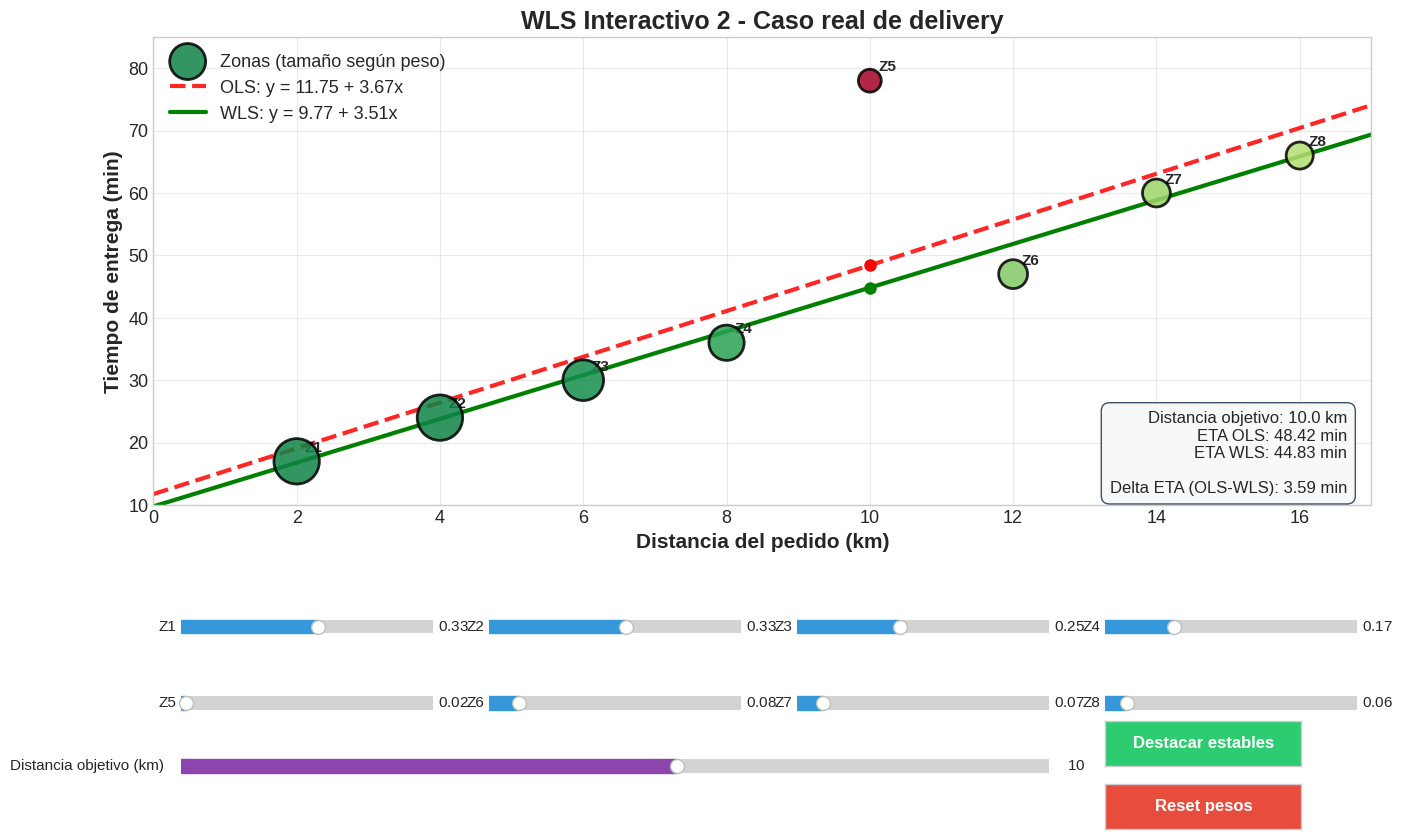

Here is the Python script that generated this plot:
#!/usr/bin/env python3
"""
Recurso interactivo WLS (caso real de delivery).

- Compara OLS vs WLS en tiempo real.
- Permite ajustar pesos por zona (Z1..Z8).
- Permite variar la distancia objetivo y ver ETA estimada.
"""

import numpy as np
import matplotlib.pyplot as plt
from matplotlib.widgets import Slider, Button

plt.style.use('seaborn-v0_8-whitegrid')
plt.rcParams['font.size'] = 13


def calcular_wls(x_data, y_data, w_data):
    """Retorna beta0 y beta1 para WLS."""
    sum_w = np.sum(w_data)
    sum_wx = np.sum(w_data * x_data)
    sum_wy = np.sum(w_data * y_data)
    sum_wx2 = np.sum(w_data * x_data**2)
    sum_wxy = np.sum(w_data * x_data * y_data)
    den = sum_w * sum_wx2 - sum_wx**2
    if abs(den) < 1e-12:
        return 0.0, 0.0
    beta1 = (sum_w * sum_wxy - sum_wx * sum_wy) / den
    beta0 = (sum_wy - beta1 * sum_wx) / sum_w
    return beta0, beta1


def calcular_ols(x_data, y_data):
    """OLS como caso particular con pesos iguales."""
    return calcular_wls(x_data, y_data, np.ones_like(x_data))


# Caso real: delivery por zonas (más varianza en zonas menos estables)
x = np.array([2, 4, 6, 8, 10, 12, 14, 16], dtype=float)  # Distancia (km)
y = np.array([17, 24, 30, 36, 78, 47, 60, 66], dtype=float)  # ETA observado (min)
sigma2 = np.array([3, 3, 4, 6, 49, 12, 14, 16], dtype=float)  # Varianza por zona
w_original = 1 / sigma2


fig, ax = plt.subplots(figsize=(14, 9))
plt.subplots_adjust(left=0.08, bottom=0.38, right=0.95, top=0.90)

beta0_ols, beta1_ols = calcular_ols(x, y)
beta0_wls, beta1_wls = calcular_wls(x, y, w_original)

x_line = np.linspace(0, 17, 200)
y_ols = beta0_ols + beta1_ols * x_line
y_wls = beta0_wls + beta1_wls * x_line

sizes = 220 + 850 * (w_original / np.max(w_original))
colors = plt.cm.RdYlGn(1 - sigma2 / np.max(sigma2))
scatter = ax.scatter(
    x,
    y,
    s=sizes,
    c=colors,
    alpha=0.85,
    edgecolors='black',
    linewidth=2,
    zorder=5,
    label='Zonas (tamaño según peso)'
)

for i, (x_i, y_i) in enumerate(zip(x, y)):
    ax.annotate(
        f'Z{i+1}',
        (x_i, y_i),
        xytext=(6, 7),
        textcoords='offset points',
        fontsize=11,
        fontweight='bold'
    )

line_ols, = ax.plot(
    x_line, y_ols, 'r--', linewidth=3,
    label=f'OLS: y = {beta0_ols:.2f} + {beta1_ols:.2f}x', alpha=0.85
)
line_wls, = ax.plot(
    x_line, y_wls, 'g-', linewidth=3,
    label=f'WLS: y = {beta0_wls:.2f} + {beta1_wls:.2f}x'
)

distancia_inicial = 10.0
eta_ols = beta0_ols + beta1_ols * distancia_inicial
eta_wls = beta0_wls + beta1_wls * distancia_inicial
marker_ols, = ax.plot([distancia_inicial], [eta_ols], 'ro', markersize=8)
marker_wls, = ax.plot([distancia_inicial], [eta_wls], 'go', markersize=8)

ax.set_xlim(0, 17)
ax.set_ylim(10, 85)
ax.set_xlabel('Distancia del pedido (km)', fontsize=15, fontweight='bold')
ax.set_ylabel('Tiempo de entrega (min)', fontsize=15, fontweight='bold')
ax.set_title('WLS Interactivo 2 - Caso real de delivery', fontsize=18, fontweight='bold')
ax.grid(True, alpha=0.4)

info_text = ax.text(
    0.98,
    0.02,
    (f'Distancia objetivo: {distancia_inicial:.1f} km\n'
     f'ETA OLS: {eta_ols:.2f} min\n'
     f'ETA WLS: {eta_wls:.2f} min\n\n'
     f'Delta ETA (OLS-WLS): {eta_ols - eta_wls:.2f} min'),
    transform=ax.transAxes,
    fontsize=12,
    verticalalignment='bottom',
    horizontalalignment='right',
    bbox=dict(boxstyle='round,pad=0.5', facecolor='#f7f9f9',
              alpha=0.95, edgecolor='#34495e')
)
ax.legend(loc='upper left', fontsize=13, framealpha=0.95)

# Sliders de pesos
sliders = []
for i in range(8):
    row = i // 4
    col = i % 4
    ax_slider = plt.axes([0.10 + col * 0.22, 0.23 - row * 0.085, 0.18, 0.03])
    slider = Slider(
        ax_slider,
        f'Z{i+1}',
        0.01,
        0.60,
        valinit=w_original[i],
        valstep=0.01,
        color='#3498db',
        initcolor='none'
    )
    slider.label.set_fontsize(11)
    slider.valtext.set_fontsize(11)
    sliders.append(slider)

# Slider de distancia objetivo
ax_dist = plt.axes([0.10, 0.075, 0.62, 0.03])
slider_dist = Slider(
    ax_dist,
    'Distancia objetivo (km)',
    2.0,
    16.0,
    valinit=distancia_inicial,
    valstep=0.5,
    color='#8e44ad',
    initcolor='none'
)
slider_dist.label.set_fontsize(11)
slider_dist.valtext.set_fontsize(11)

# Botones
ax_reset = plt.axes([0.76, 0.02, 0.14, 0.05])
btn_reset = Button(ax_reset, 'Reset pesos', color='#e74c3c', hovercolor='#c0392b')
btn_reset.label.set_color('white')
btn_reset.label.set_fontweight('bold')
btn_reset.label.set_fontsize(12)

ax_destacar = plt.axes([0.76, 0.09, 0.14, 0.05])
btn_destacar = Button(ax_destacar, 'Destacar estables', color='#2ecc71', hovercolor='#27ae60')
btn_destacar.label.set_color('white')
btn_destacar.label.set_fontweight('bold')
btn_destacar.label.set_fontsize(12)


def update(_=None):
    w_actual = np.array([s.val for s in sliders])
    beta0_wls_new, beta1_wls_new = calcular_wls(x, y, w_actual)
    y_wls_new = beta0_wls_new + beta1_wls_new * x_line
    line_wls.set_ydata(y_wls_new)
    line_wls.set_label(f'WLS: y = {beta0_wls_new:.2f} + {beta1_wls_new:.2f}x')

    new_sizes = 220 + 850 * (w_actual / np.max(w_actual))
    scatter.set_sizes(new_sizes)

    d = slider_dist.val
    eta_ols_new = beta0_ols + beta1_ols * d
    eta_wls_new = beta0_wls_new + beta1_wls_new * d
    marker_ols.set_data([d], [eta_ols_new])
    marker_wls.set_data([d], [eta_wls_new])
    info_text.set_text(
        f'Distancia objetivo: {d:.1f} km\n'
        f'ETA OLS: {eta_ols_new:.2f} min\n'
        f'ETA WLS: {eta_wls_new:.2f} min\n\n'
        f'Delta ETA (OLS-WLS): {eta_ols_new - eta_wls_new:.2f} min'
    )

    ax.legend(loc='upper left', fontsize=13, framealpha=0.95)
    fig.canvas.draw_idle()


def reset_pesos(_):
    for i, slider in enumerate(sliders):
        slider.set_val(w_original[i])
    slider_dist.set_val(distancia_inicial)
    update()


def destacar_estables(_):
    pesos_demo = [0.55, 0.55, 0.45, 0.35, 0.05, 0.15, 0.12, 0.10]
    for i, slider in enumerate(sliders):
        slider.set_val(pesos_demo[i])
    update()


for slider in sliders:
    slider.on_changed(update)
slider_dist.on_changed(update)
btn_reset.on_clicked(reset_pesos)
btn_destacar.on_clicked(destacar_estables)

print("=" * 72)
print("WLS INTERACTIVO 2 - DELIVERY")
print("=" * 72)
print(f"OLS inicial: y = {beta0_ols:.4f} + {beta1_ols:.4f}x")
print(f"WLS inicial: y = {beta0_wls:.4f} + {beta1_wls:.4f}x")
print("Usa sliders Z1..Z8 para cambiar pesos y distancia objetivo.")
print("=" * 72)

plt.show()
